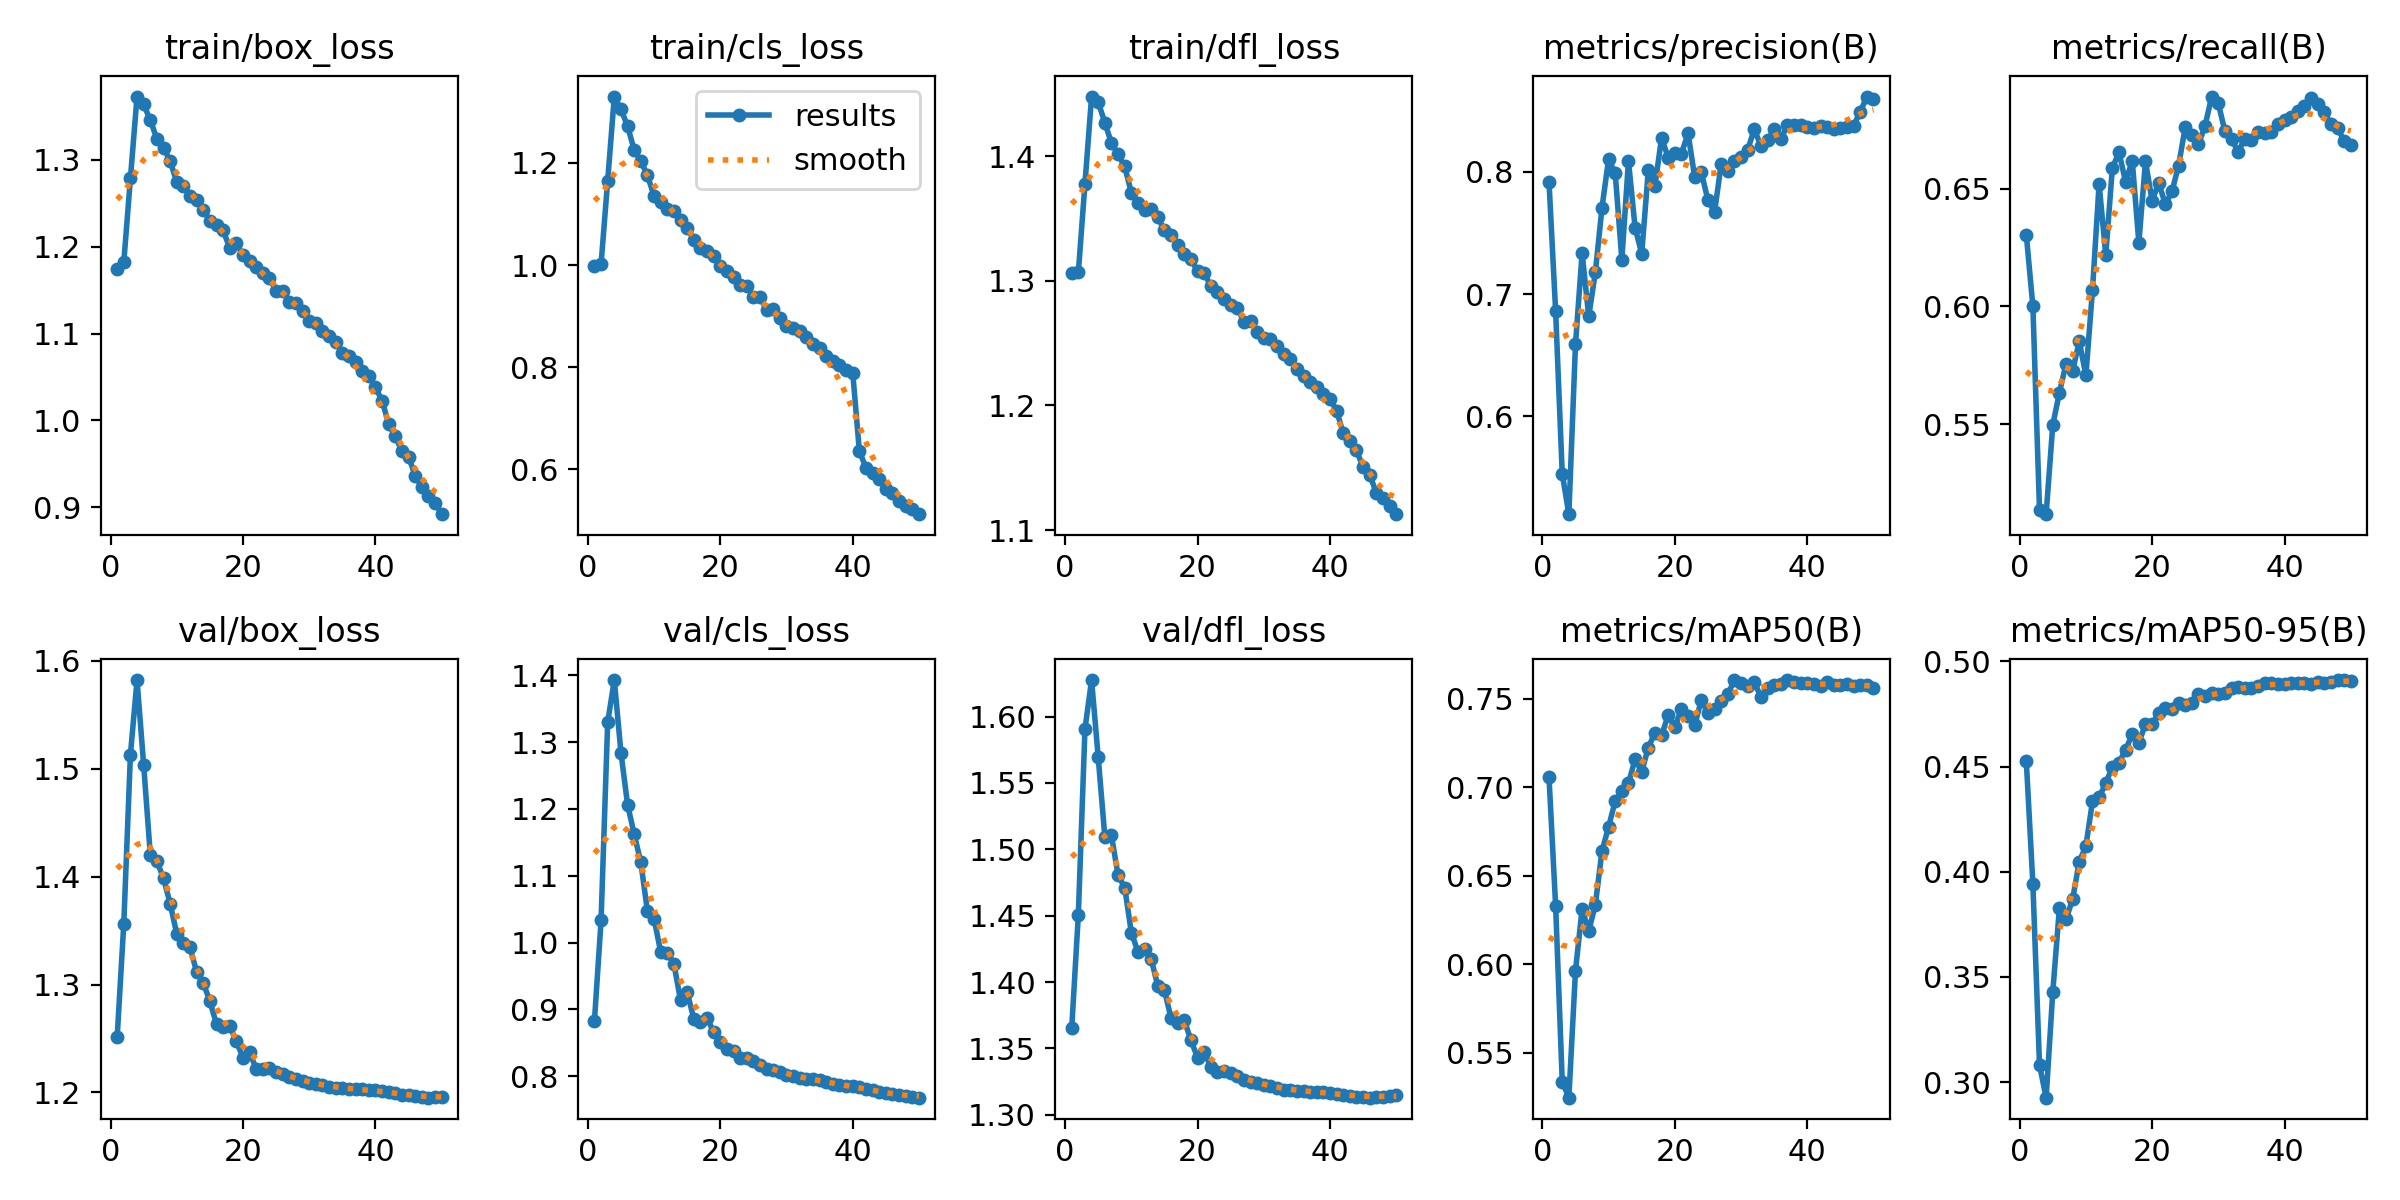

Data behind this chart, as committed beside it:
epoch, time, train/box_loss, train/cls_loss, train/dfl_loss, metrics/precision(B), metrics/recall(B), metrics/mAP50(B), metrics/mAP50-95(B), val/box_loss, val/cls_loss, val/dfl_loss, lr/pg0, lr/pg1, lr/pg2, lr/pg3, lr/pg4, lr/pg5, lr/pg6, lr/pg7
1, 358, 1.174, 0.9981, 1.306, 0.7921, 0.6305, 0.7058, 0.4529, 1.251, 0.8831, 1.365, 0.009981, 0.003327, 0.009981, 0.003327, 0.009981, 0.003327, 0.009981, 0.003327
2, 714.7, 1.182, 1.002, 1.307, 0.6863, 0.6, 0.6331, 0.394, 1.357, 1.033, 1.451, 0.01958, 0.006527, 0.01958, 0.006527, 0.01958, 0.006527, 0.01958, 0.006527
3, 1067, 1.279, 1.165, 1.378, 0.5531, 0.5135, 0.5338, 0.3081, 1.513, 1.33, 1.591, 0.02878, 0.009594, 0.02878, 0.009594, 0.02878, 0.009594, 0.02878, 0.009594
4, 1418, 1.373, 1.33, 1.448, 0.5201, 0.5118, 0.5247, 0.2926, 1.582, 1.393, 1.627, 0.0282, 0.0094, 0.0282, 0.0094, 0.0282, 0.0094, 0.0282, 0.0094
5, 1772, 1.364, 1.305, 1.443, 0.659, 0.5496, 0.5963, 0.3427, 1.504, 1.284, 1.569, 0.0276, 0.0092, 0.0276, 0.0092, 0.0276, 0.0092, 0.0276, 0.0092
6, 2128, 1.346, 1.272, 1.427, 0.7336, 0.5633, 0.6313, 0.3826, 1.421, 1.207, 1.51, 0.027, 0.009, 0.027, 0.009, 0.027, 0.009, 0.027, 0.009
7, 2482, 1.324, 1.225, 1.41, 0.6818, 0.5756, 0.6188, 0.3774, 1.414, 1.162, 1.51, 0.0264, 0.0088, 0.0264, 0.0088, 0.0264, 0.0088, 0.0264, 0.0088
8, 2831, 1.313, 1.204, 1.401, 0.7179, 0.5726, 0.6336, 0.3869, 1.398, 1.12, 1.48, 0.0258, 0.0086, 0.0258, 0.0086, 0.0258, 0.0086, 0.0258, 0.0086
9, 3177, 1.299, 1.176, 1.392, 0.7707, 0.5852, 0.6639, 0.4048, 1.375, 1.047, 1.471, 0.0252, 0.0084, 0.0252, 0.0084, 0.0252, 0.0084, 0.0252, 0.0084
10, 3534, 1.274, 1.136, 1.371, 0.8105, 0.5707, 0.6776, 0.4122, 1.347, 1.036, 1.437, 0.0246, 0.0082, 0.0246, 0.0082, 0.0246, 0.0082, 0.0246, 0.0082
11, 3890, 1.27, 1.123, 1.363, 0.7988, 0.607, 0.6922, 0.4335, 1.339, 0.986, 1.423, 0.024, 0.008, 0.024, 0.008, 0.024, 0.008, 0.024, 0.008
12, 4235, 1.258, 1.109, 1.357, 0.7283, 0.652, 0.6979, 0.4354, 1.335, 0.9838, 1.425, 0.0234, 0.0078, 0.0234, 0.0078, 0.0234, 0.0078, 0.0234, 0.0078
13, 4588, 1.254, 1.106, 1.358, 0.809, 0.6218, 0.7022, 0.4422, 1.312, 0.9682, 1.417, 0.0228, 0.0076, 0.0228, 0.0076, 0.0228, 0.0076, 0.0228, 0.0076
14, 4949, 1.243, 1.087, 1.351, 0.7545, 0.6588, 0.7158, 0.4497, 1.302, 0.9138, 1.397, 0.0222, 0.0074, 0.0222, 0.0074, 0.0222, 0.0074, 0.0222, 0.0074
15, 5300, 1.23, 1.073, 1.34, 0.7331, 0.6654, 0.7087, 0.4518, 1.284, 0.9261, 1.394, 0.0216, 0.0072, 0.0216, 0.0072, 0.0216, 0.0072, 0.0216, 0.0072
16, 5650, 1.226, 1.049, 1.337, 0.8016, 0.6529, 0.7224, 0.4581, 1.263, 0.8861, 1.373, 0.021, 0.007, 0.021, 0.007, 0.021, 0.007, 0.021, 0.007
17, 5994, 1.219, 1.034, 1.329, 0.7889, 0.6619, 0.7308, 0.4653, 1.26, 0.8818, 1.369, 0.0204, 0.0068, 0.0204, 0.0068, 0.0204, 0.0068, 0.0204, 0.0068
18, 6331, 1.198, 1.027, 1.321, 0.828, 0.6271, 0.7292, 0.4613, 1.261, 0.8879, 1.371, 0.0198, 0.0066, 0.0198, 0.0066, 0.0198, 0.0066, 0.0198, 0.0066
19, 6666, 1.204, 1.018, 1.317, 0.8116, 0.6616, 0.7407, 0.4702, 1.247, 0.866, 1.356, 0.0192, 0.0064, 0.0192, 0.0064, 0.0192, 0.0064, 0.0192, 0.0064
20, 7005, 1.19, 0.9985, 1.308, 0.8158, 0.6449, 0.7339, 0.4704, 1.232, 0.8507, 1.343, 0.0186, 0.0062, 0.0186, 0.0062, 0.0186, 0.0062, 0.0186, 0.0062
21, 7339, 1.184, 0.9882, 1.306, 0.815, 0.6525, 0.7441, 0.4753, 1.237, 0.8416, 1.347, 0.018, 0.006, 0.018, 0.006, 0.018, 0.006, 0.018, 0.006
22, 7671, 1.177, 0.9757, 1.296, 0.8316, 0.6434, 0.74, 0.4779, 1.222, 0.8377, 1.336, 0.0174, 0.0058, 0.0174, 0.0058, 0.0174, 0.0058, 0.0174, 0.0058
23, 8005, 1.169, 0.9608, 1.291, 0.7957, 0.6489, 0.7349, 0.4774, 1.222, 0.8269, 1.333, 0.0168, 0.0056, 0.0168, 0.0056, 0.0168, 0.0056, 0.0168, 0.0056
24, 8338, 1.164, 0.9586, 1.286, 0.7998, 0.6598, 0.7492, 0.4803, 1.223, 0.8272, 1.333, 0.0162, 0.0054, 0.0162, 0.0054, 0.0162, 0.0054, 0.0162, 0.0054
25, 8674, 1.149, 0.9382, 1.281, 0.7769, 0.6761, 0.7417, 0.4794, 1.219, 0.8222, 1.331, 0.0156, 0.0052, 0.0156, 0.0052, 0.0156, 0.0052, 0.0156, 0.0052
26, 9008, 1.148, 0.9366, 1.278, 0.7671, 0.6729, 0.7442, 0.4803, 1.217, 0.8175, 1.329, 0.015, 0.005, 0.015, 0.005, 0.015, 0.005, 0.015, 0.005
27, 9342, 1.137, 0.9126, 1.267, 0.8065, 0.6688, 0.7488, 0.4847, 1.214, 0.8117, 1.326, 0.0144, 0.004801, 0.0144, 0.004801, 0.0144, 0.004801, 0.0144, 0.004801
28, 9674, 1.135, 0.9137, 1.268, 0.8011, 0.6768, 0.7525, 0.4834, 1.212, 0.8098, 1.325, 0.0138, 0.004601, 0.0138, 0.004601, 0.0138, 0.004601, 0.0138, 0.004601
29, 10005, 1.126, 0.8953, 1.259, 0.8086, 0.6892, 0.7605, 0.4848, 1.211, 0.8064, 1.324, 0.0132, 0.004401, 0.0132, 0.004401, 0.0132, 0.004401, 0.0132, 0.004401
30, 10336, 1.114, 0.88, 1.254, 0.8126, 0.6862, 0.7586, 0.4844, 1.209, 0.8017, 1.322, 0.0126, 0.004201, 0.0126, 0.004201, 0.0126, 0.004201, 0.0126, 0.004201
31, 10673, 1.113, 0.8766, 1.253, 0.8182, 0.6743, 0.757, 0.4852, 1.208, 0.8002, 1.322, 0.012, 0.004001, 0.012, 0.004001, 0.012, 0.004001, 0.012, 0.004001
32, 11018, 1.103, 0.8698, 1.247, 0.8347, 0.671, 0.7592, 0.4872, 1.207, 0.7976, 1.32, 0.0114, 0.003801, 0.0114, 0.003801, 0.0114, 0.003801, 0.0114, 0.003801
33, 11361, 1.097, 0.8583, 1.242, 0.8214, 0.6657, 0.751, 0.4877, 1.205, 0.7967, 1.319, 0.0108, 0.003601, 0.0108, 0.003601, 0.0108, 0.003601, 0.0108, 0.003601
34, 11701, 1.09, 0.8459, 1.237, 0.8262, 0.6713, 0.7558, 0.4876, 1.204, 0.7961, 1.318, 0.0102, 0.003401, 0.0102, 0.003401, 0.0102, 0.003401, 0.0102, 0.003401
35, 12039, 1.077, 0.8365, 1.229, 0.8348, 0.6705, 0.7574, 0.4876, 1.204, 0.794, 1.318, 0.009602, 0.003201, 0.009602, 0.003201, 0.009602, 0.003201, 0.009602, 0.003201
36, 12375, 1.075, 0.8211, 1.224, 0.8266, 0.6742, 0.7585, 0.4884, 1.204, 0.7922, 1.318, 0.009002, 0.003001, 0.009002, 0.003001, 0.009002, 0.003001, 0.009002, 0.003001
37, 12710, 1.067, 0.811, 1.219, 0.8384, 0.6736, 0.7605, 0.4897, 1.203, 0.7892, 1.318, 0.008402, 0.002801, 0.008402, 0.002801, 0.008402, 0.002801, 0.008402, 0.002801
38, 13051, 1.057, 0.8035, 1.214, 0.8388, 0.6742, 0.7595, 0.4898, 1.203, 0.7874, 1.317, 0.007802, 0.002601, 0.007802, 0.002601, 0.007802, 0.002601, 0.007802, 0.002601
39, 13396, 1.052, 0.7939, 1.209, 0.838, 0.6777, 0.7586, 0.4892, 1.202, 0.7857, 1.317, 0.007202, 0.002401, 0.007202, 0.002401, 0.007202, 0.002401, 0.007202, 0.002401
40, 13727, 1.038, 0.7888, 1.205, 0.8367, 0.6792, 0.7588, 0.4892, 1.202, 0.785, 1.317, 0.006602, 0.002201, 0.006602, 0.002201, 0.006602, 0.002201, 0.006602, 0.002201
41, 14054, 1.023, 0.6355, 1.196, 0.8357, 0.6804, 0.7582, 0.4897, 1.201, 0.7839, 1.316, 0.006002, 0.002001, 0.006002, 0.002001, 0.006002, 0.002001, 0.006002, 0.002001
42, 14377, 0.9959, 0.6027, 1.178, 0.8372, 0.6828, 0.7569, 0.4896, 1.201, 0.7812, 1.315, 0.005402, 0.001801, 0.005402, 0.001801, 0.005402, 0.001801, 0.005402, 0.001801
43, 14698, 0.9816, 0.5927, 1.171, 0.8366, 0.6852, 0.7592, 0.4899, 1.199, 0.7789, 1.314, 0.004803, 0.001601, 0.004803, 0.001601, 0.004803, 0.001601, 0.004803, 0.001601
44, 15033, 0.9645, 0.5801, 1.164, 0.835, 0.6884, 0.7579, 0.4894, 1.198, 0.7768, 1.314, 0.004203, 0.001401, 0.004203, 0.001401, 0.004203, 0.001401, 0.004203, 0.001401
45, 15356, 0.9582, 0.5602, 1.15, 0.8361, 0.6861, 0.7574, 0.4903, 1.197, 0.7752, 1.313, 0.003603, 0.001201, 0.003603, 0.001201, 0.003603, 0.001201, 0.003603, 0.001201
46, 15678, 0.9365, 0.5523, 1.144, 0.8364, 0.6824, 0.758, 0.4897, 1.197, 0.7734, 1.313, 0.003003, 0.001001, 0.003003, 0.001001, 0.003003, 0.001001, 0.003003, 0.001001
47, 16001, 0.9231, 0.5373, 1.13, 0.838, 0.6776, 0.7573, 0.49, 1.196, 0.7716, 1.313, 0.002403, 0.0008009, 0.002403, 0.0008009, 0.002403, 0.0008009, 0.002403, 0.0008009
48, 16328, 0.9132, 0.5279, 1.126, 0.849, 0.6759, 0.7575, 0.4911, 1.195, 0.7702, 1.313, 0.001803, 0.0006009, 0.001803, 0.0006009, 0.001803, 0.0006009, 0.001803, 0.0006009
49, 16650, 0.9052, 0.521, 1.119, 0.8617, 0.6702, 0.7578, 0.4912, 1.195, 0.7688, 1.314, 0.001203, 0.000401, 0.001203, 0.000401, 0.001203, 0.000401, 0.001203, 0.000401
50, 16971, 0.8921, 0.5118, 1.113, 0.8595, 0.6687, 0.7562, 0.4909, 1.196, 0.7681, 1.315, 0.0006029, 0.000201, 0.0006029, 0.000201, 0.0006029, 0.000201, 0.0006029, 0.000201
